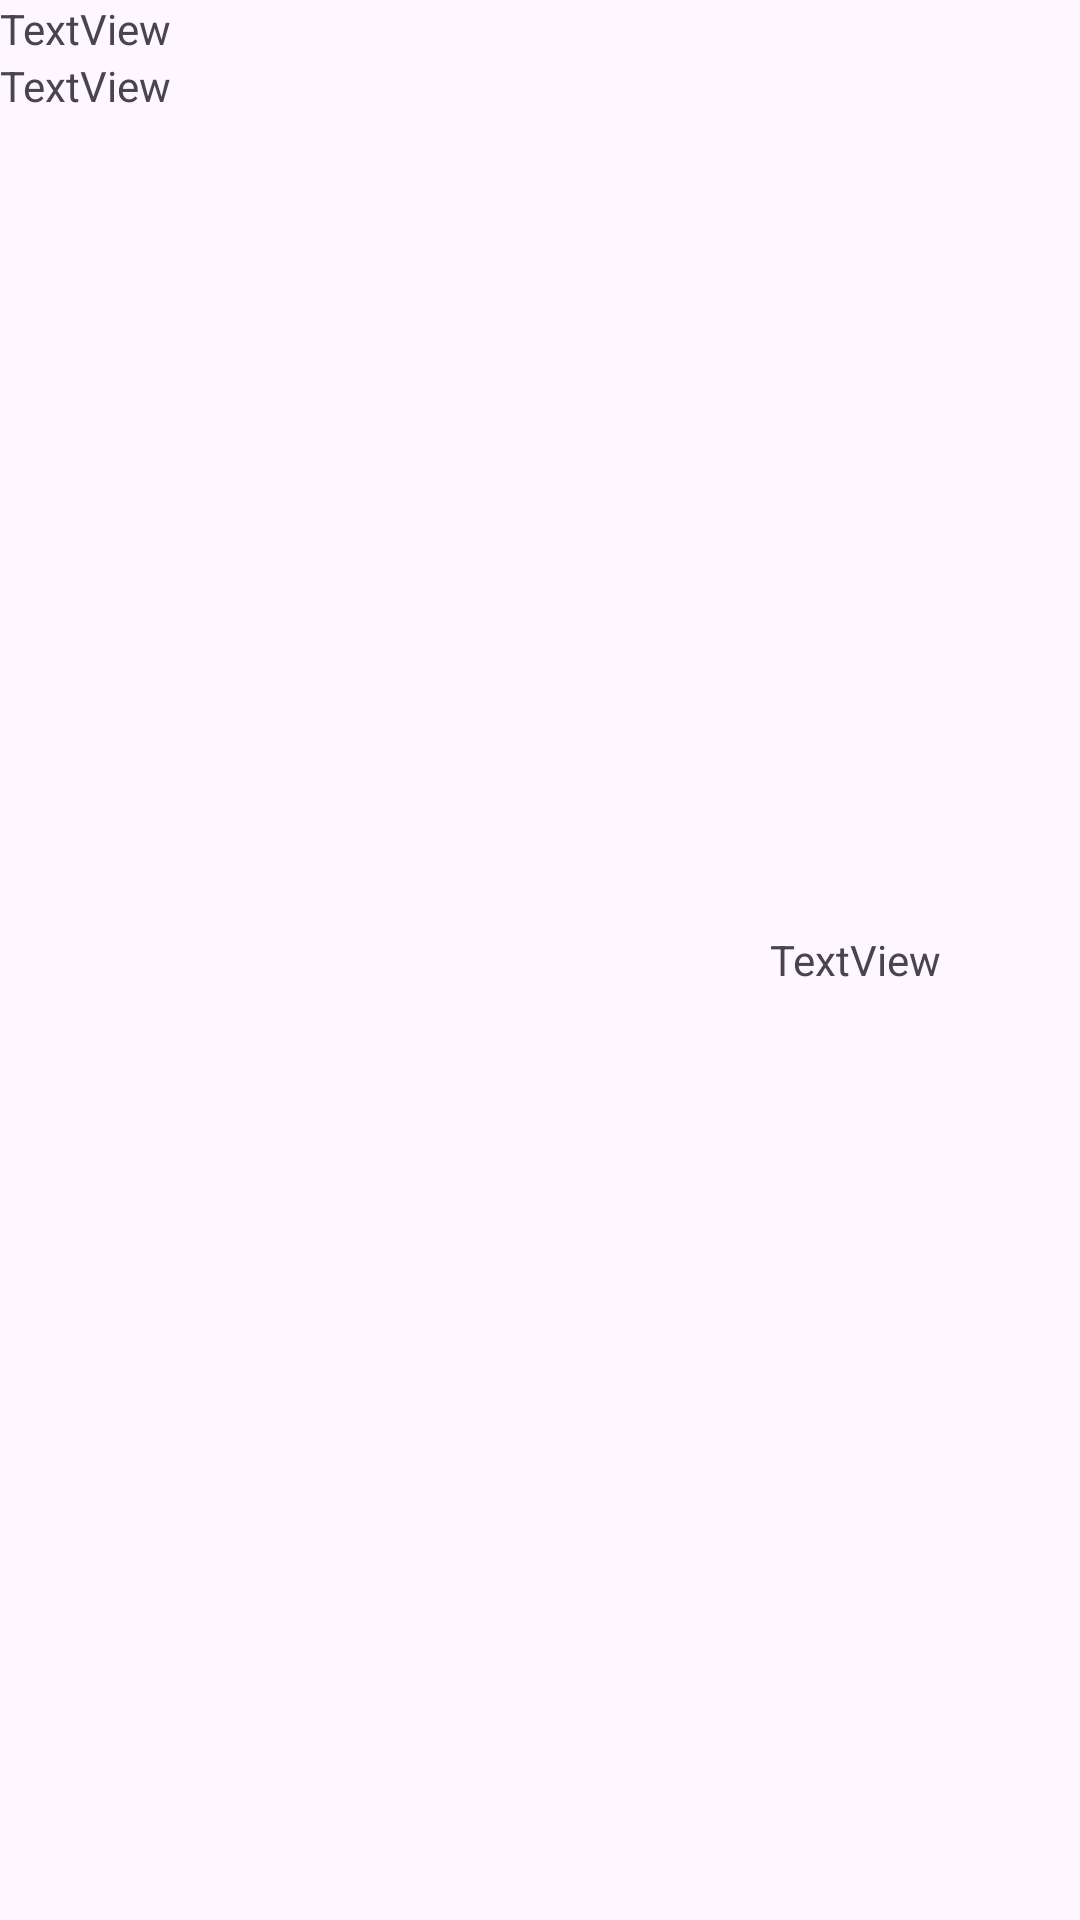

Reconstruct the res/layout file that produces this screen, plus the resources it refers to.
<!-- AndroidManifest.xml: application theme Theme.De2 -->
<!-- res/layout/layout_item.xml -->
<?xml version="1.0" encoding="utf-8"?>
<LinearLayout xmlns:android="http://schemas.android.com/apk/res/android"
    android:layout_width="match_parent"
    android:layout_height="wrap_content">

    <LinearLayout
        android:layout_width="match_parent"
        android:layout_height="wrap_content"
        android:layout_weight="1"
        android:orientation="vertical" >

        <TextView
            android:id="@+id/txt_Ten"
            android:layout_width="match_parent"
            android:layout_height="wrap_content"
            android:text="TextView" />

        <TextView
            android:id="@+id/txt_SoPhong"
            android:layout_width="match_parent"
            android:layout_height="32dp"
            android:text="TextView" />
    </LinearLayout>

    <TextView
        android:id="@+id/txt_TongTien"
        android:layout_width="300sp"
        android:layout_height="match_parent"
        android:layout_weight="1"
        android:gravity="center"
        android:text="TextView"
        android:textAlignment="gravity" />
</LinearLayout>
<!-- resources referenced by this layout -->
<resources>
  <style name="Theme.De2" parent="Base.Theme.De2" />
  <style name="Base.Theme.De2" parent="Theme.Material3.DayNight.NoActionBar">
          
          
      </style>
</resources>
